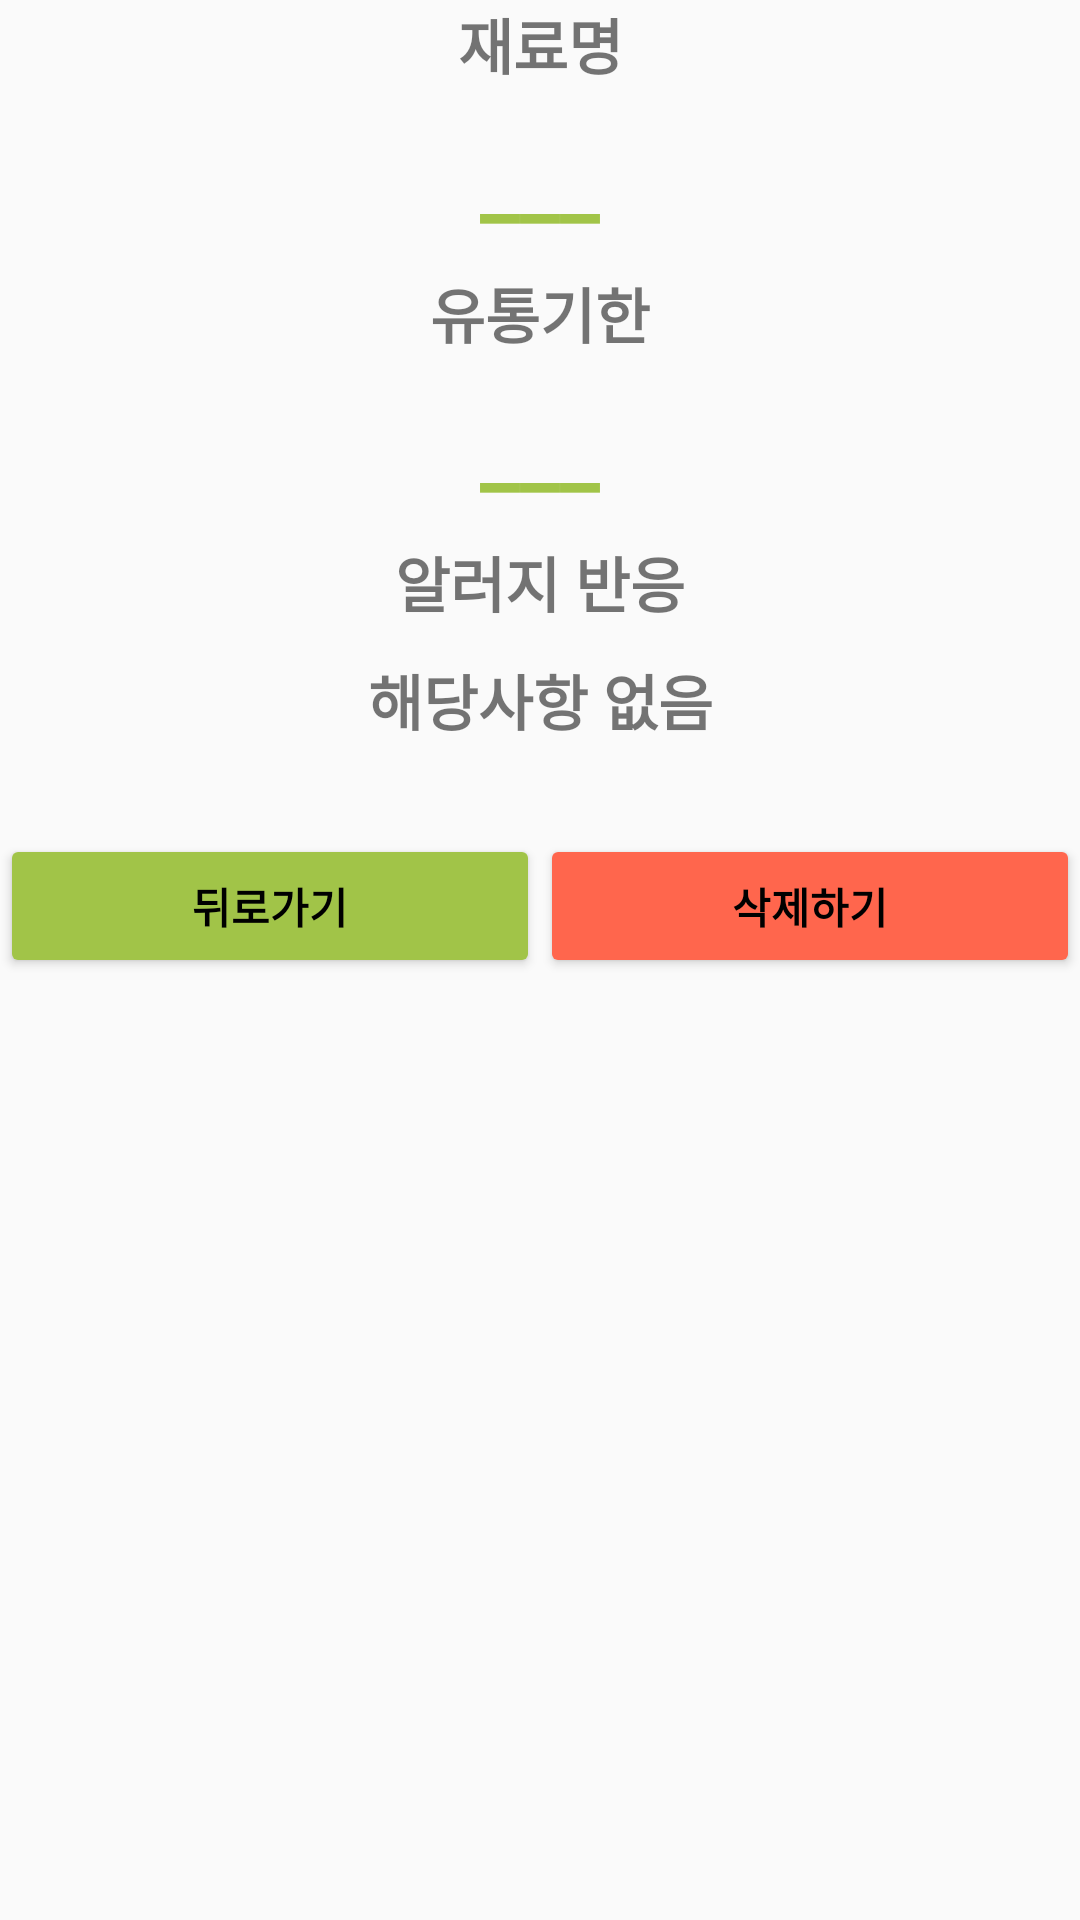

Reconstruct the res/layout file that produces this screen, plus the resources it refers to.
<!-- AndroidManifest.xml: application theme Theme.LAST_LAST_CAP -->
<!-- res/layout/ingredient_verification.xml -->
<?xml version="1.0" encoding="utf-8"?>
<LinearLayout xmlns:android="http://schemas.android.com/apk/res/android"
    xmlns:app="http://schemas.android.com/apk/res-auto"
    xmlns:tools="http://schemas.android.com/tools"
    android:layout_width="match_parent"
    android:layout_height="match_parent"
    android:orientation="vertical"
    android:layout_margin="20dp"
    >

    <TextView
        android:layout_width="match_parent"
        android:layout_height="wrap_content"

        android:fontFamily="@font/cookie_r"
        android:paddingBottom="10dp"
        android:text="재료명"
        android:textAlignment="center"
        android:textSize="20dp"
        android:textStyle="bold" />

    <TextView

        android:id="@+id/ingredient_name"
        android:layout_width="match_parent"
        android:layout_height="wrap_content"
        android:paddingBottom="10dp"
        android:text="___"
        android:textAlignment="center"
        android:textColor="#a1c448"

        android:textSize="30dp"
        android:textStyle="bold" />

    <TextView
        android:layout_width="match_parent"
        android:layout_height="wrap_content"

        android:fontFamily="@font/cookie_r"
        android:paddingBottom="10dp"
        android:text="유통기한"
        android:textAlignment="center"
        android:textSize="20dp"
        android:textStyle="bold" />

    <TextView
        android:id="@+id/ingredient_expiration_date"
        android:layout_width="match_parent"
        android:layout_height="wrap_content"
        android:paddingBottom="10dp"
        android:text="___"
        android:textAlignment="center"
        android:textColor="#a1c448"

        android:textSize="30dp"
        android:textStyle="bold" />

    <TextView
        android:layout_width="match_parent"
        android:layout_height="wrap_content"

        android:fontFamily="@font/cookie_r"
        android:paddingBottom="10dp"
        android:text="알러지 반응"
        android:textAlignment="center"

        android:textSize="20dp"

        android:textStyle="bold" />

    <TextView
        android:id="@+id/ingredient_alergy"

        android:layout_width="match_parent"
        android:layout_height="wrap_content"
        android:paddingBottom="10dp"
        android:text="해당사항 없음"
        android:textAlignment="center"
        android:textSize="20dp"
        android:textStyle="bold"
        android:layout_marginBottom="20dp">

    </TextView>

    <LinearLayout
        android:layout_width="match_parent"
        android:layout_height="match_parent"
        android:orientation="horizontal">

        <Button
            android:id="@+id/go_back_button"
            android:layout_width="wrap_content"
            android:layout_height="wrap_content"
            android:layout_weight="1"
            android:fontFamily="@font/cookie_r"
            android:text="뒤로가기"
            android:textStyle="bold"

            />

        <Button
            android:id="@+id/delete_button"
            android:layout_width="wrap_content"
            android:layout_height="wrap_content"
            android:layout_weight="1"
            android:backgroundTint="#FF664D"
            android:fontFamily="@font/cookie_r"
            android:text="삭제하기"
            android:textStyle="bold"

            />
    </LinearLayout>


</LinearLayout>
<!-- resources referenced by this layout -->
<resources>
  <style name="Theme.LAST_LAST_CAP" parent="Base.Theme.LAST_LAST_CAP" />
  <style name="Base.Theme.LAST_LAST_CAP" parent="Theme.AppCompat.Light.NoActionBar">
          
          
          <item name="buttonStyle">@style/GreenButton</item>
          <item name="colorAccent">@color/tfe_color_accent</item>
  
  
      </style>
  <style name="GreenButton" parent="Widget.AppCompat.Button">
          <item name="android:backgroundTint">#a1c448</item>
          <item name="android:textColor">@android:color/black</item>
      </style>
  <color name="tfe_color_accent">#a1c448</color>
</resources>
